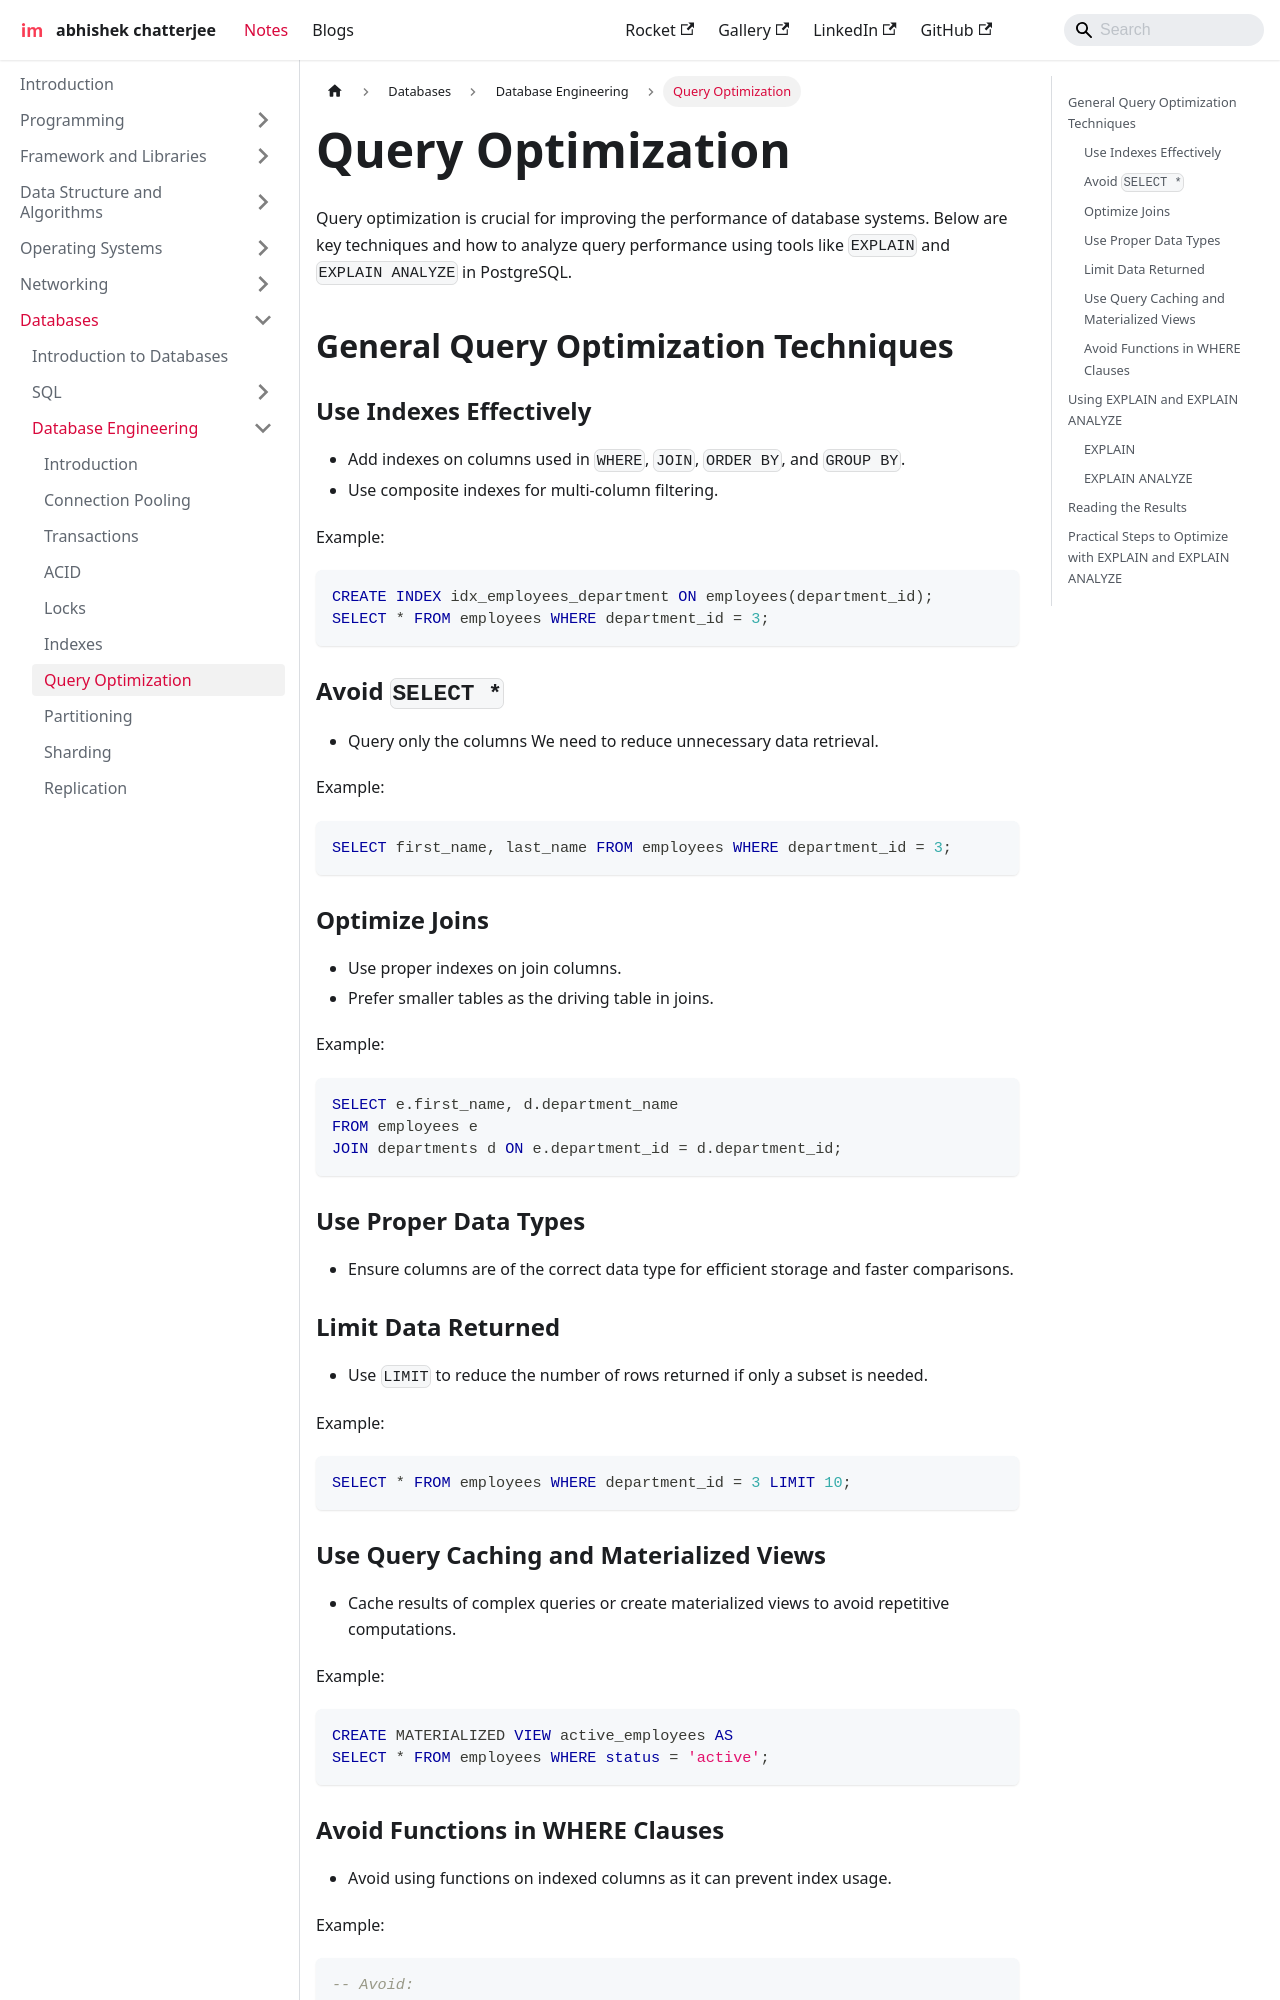

repository: imdeepmind/imdeepmind.github.io · page: docs/databases/database-engineering/query-optimization/index.html · generator: docusaurus

---
sidebar_position: 7
---

# Query Optimization

Query optimization is crucial for improving the performance of database systems. Below are key techniques and how to analyze query performance using tools like `EXPLAIN` and `EXPLAIN ANALYZE` in PostgreSQL.

## General Query Optimization Techniques

### Use Indexes Effectively

- Add indexes on columns used in `WHERE`, `JOIN`, `ORDER BY`, and `GROUP BY`.
- Use composite indexes for multi-column filtering.

Example:

```sql
CREATE INDEX idx_employees_department ON employees(department_id);
SELECT * FROM employees WHERE department_id = 3;
```

### Avoid `SELECT *`

- Query only the columns We need to reduce unnecessary data retrieval.

Example:

```sql
SELECT first_name, last_name FROM employees WHERE department_id = 3;
```

### Optimize Joins

- Use proper indexes on join columns.
- Prefer smaller tables as the driving table in joins.

Example:

```sql
SELECT e.first_name, d.department_name
FROM employees e
JOIN departments d ON e.department_id = d.department_id;
```

### Use Proper Data Types

- Ensure columns are of the correct data type for efficient storage and faster comparisons.

### Limit Data Returned

- Use `LIMIT` to reduce the number of rows returned if only a subset is needed.

Example:

```sql
SELECT * FROM employees WHERE department_id = 3 LIMIT 10;
```

### Use Query Caching and Materialized Views

- Cache results of complex queries or create materialized views to avoid repetitive computations.

Example:

```sql
CREATE MATERIALIZED VIEW active_employees AS
SELECT * FROM employees WHERE status = 'active';
```
